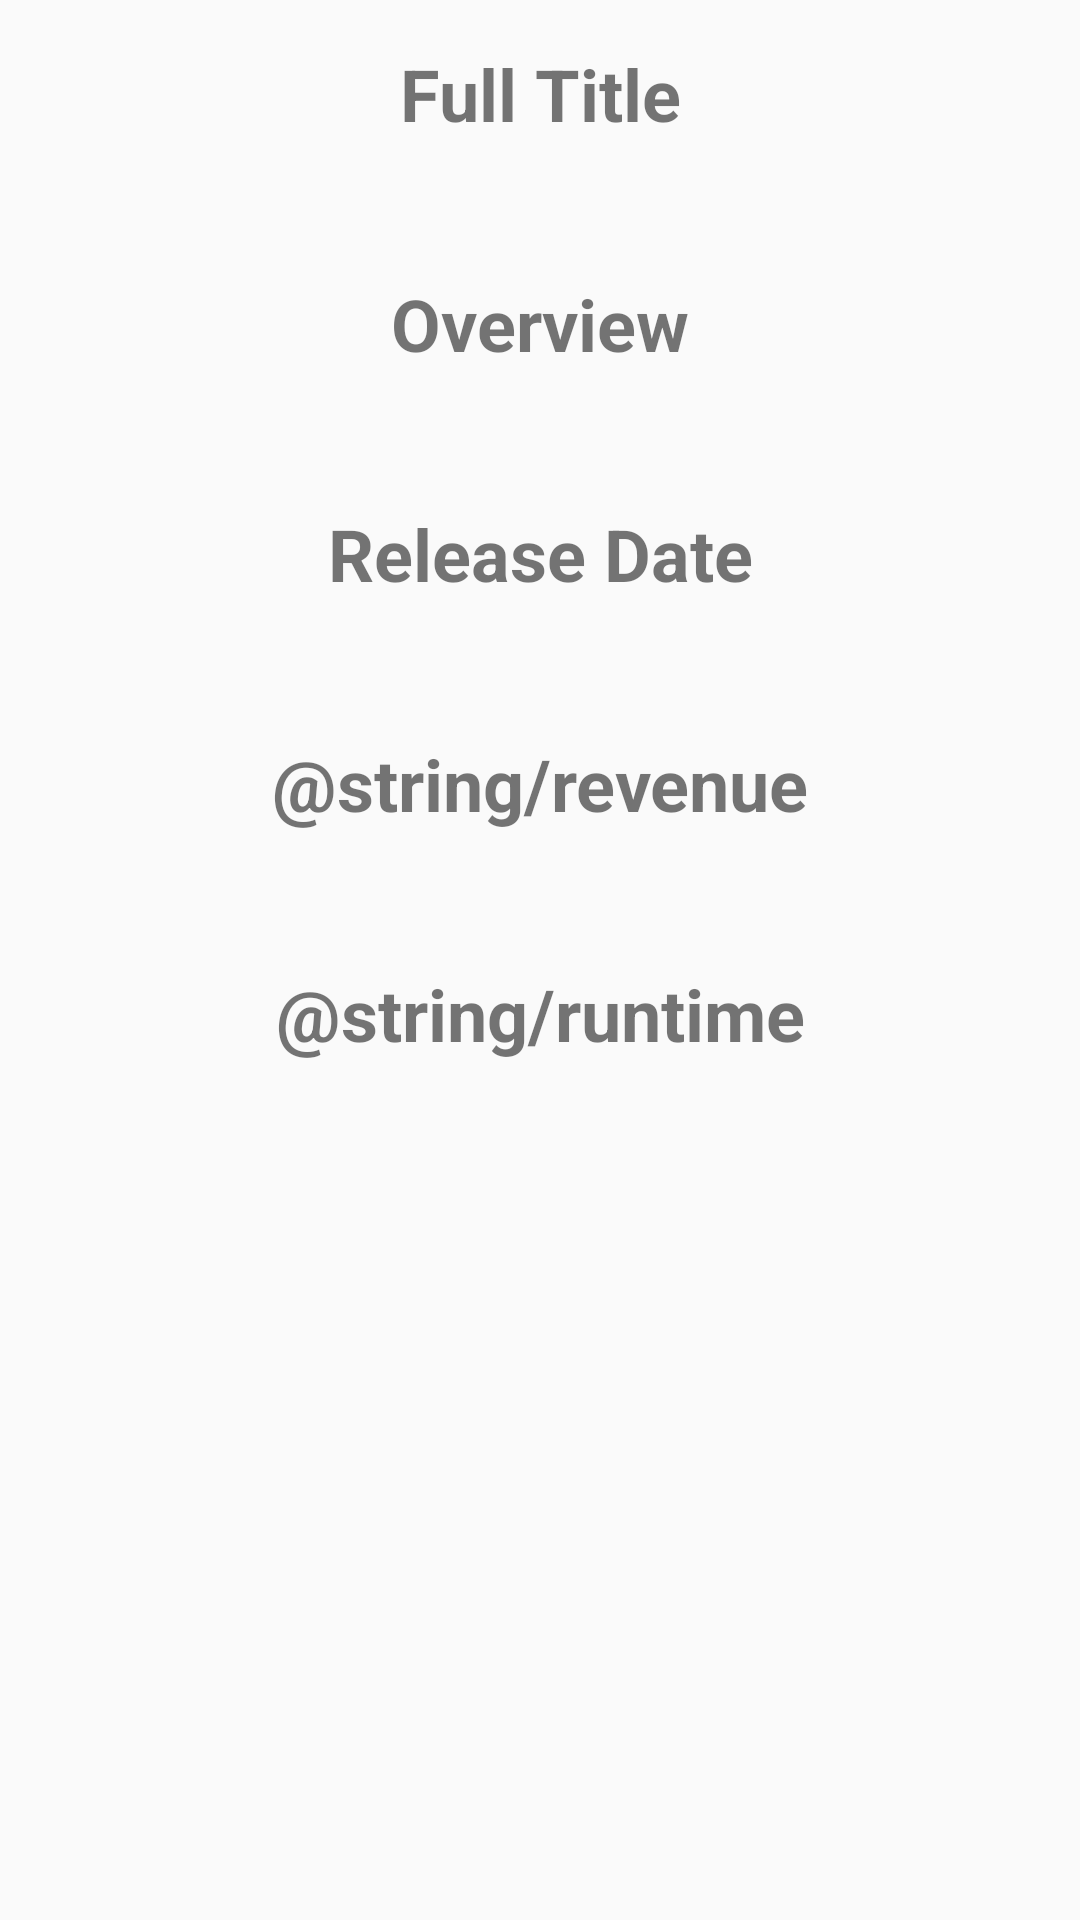

Android layout source for this screen:
<!-- AndroidManifest.xml: application theme AppTheme -->
<!-- res/layout/movie_details_layout.xml -->
<?xml version="1.0" encoding="utf-8"?>
<LinearLayout xmlns:android="http://schemas.android.com/apk/res/android"
    android:layout_width="match_parent"
    android:layout_height="match_parent"
    android:orientation="vertical"
    android:padding="15dp">

    <TextView
        android:id="@+id/title_static_text"
        android:layout_width="match_parent"
        android:layout_height="wrap_content"
        android:gravity="center"
        android:text="@string/full_title"
        android:textSize="24sp"
        android:textStyle="bold" />

    <TextView
        android:id="@+id/title_text"
        android:layout_width="match_parent"
        android:layout_height="wrap_content"
        android:gravity="center"
        android:textSize="18sp" />

    <TextView
        android:id="@+id/overview_static_text"
        android:layout_width="match_parent"
        android:layout_height="wrap_content"
        android:layout_marginTop="20dp"
        android:gravity="center"
        android:text="@string/overview"
        android:textSize="24sp"
        android:textStyle="bold" />

    <TextView
        android:id="@+id/overview_text"
        android:layout_width="match_parent"
        android:layout_height="wrap_content"
        android:gravity="center"
        android:textSize="18sp" />

    <TextView
        android:id="@+id/release_date_static_text"
        android:layout_width="match_parent"
        android:layout_height="wrap_content"
        android:layout_marginTop="20dp"
        android:gravity="center"
        android:text="@string/release_date"
        android:textSize="24sp"
        android:textStyle="bold" />

    <TextView
        android:id="@+id/release_date_text"
        android:layout_width="match_parent"
        android:layout_height="wrap_content"
        android:gravity="center"
        android:textSize="18sp" />

    <TextView
        android:id="@+id/revenue_static_text"
        android:layout_width="match_parent"
        android:layout_height="wrap_content"
        android:layout_marginTop="20dp"
        android:gravity="center"
        android:text="@string/revenue"
        android:textSize="24sp"
        android:textStyle="bold" />

    <TextView
        android:id="@+id/revenue_date_text"
        android:layout_width="match_parent"
        android:layout_height="wrap_content"
        android:gravity="center"
        android:textSize="18sp" />

    <TextView
        android:id="@+id/runtime_static_text"
        android:layout_width="match_parent"
        android:layout_height="wrap_content"
        android:layout_marginTop="20dp"
        android:gravity="center"
        android:text="@string/runtime"
        android:textSize="24sp"
        android:textStyle="bold" />

    <TextView
        android:id="@+id/runtime_date_text"
        android:layout_width="match_parent"
        android:layout_height="wrap_content"
        android:gravity="center"
        android:textSize="18sp" />

</LinearLayout>
<!-- resources referenced by this layout -->
<resources>
  <string name="full_title">Full Title</string>
  <string name="overview">Overview</string>
  <string name="release_date">Release Date</string>
  <style name="AppTheme" parent="Theme.AppCompat.Light.DarkActionBar">
          
          <item name="colorPrimary">@color/colorPrimary</item>
          <item name="colorPrimaryDark">@color/colorPrimaryDark</item>
          <item name="colorAccent">@color/colorAccent</item>
      </style>
  <color name="colorPrimary">#008577</color>
  <color name="colorPrimaryDark">#00574B</color>
  <color name="colorAccent">#00695c</color>
</resources>
